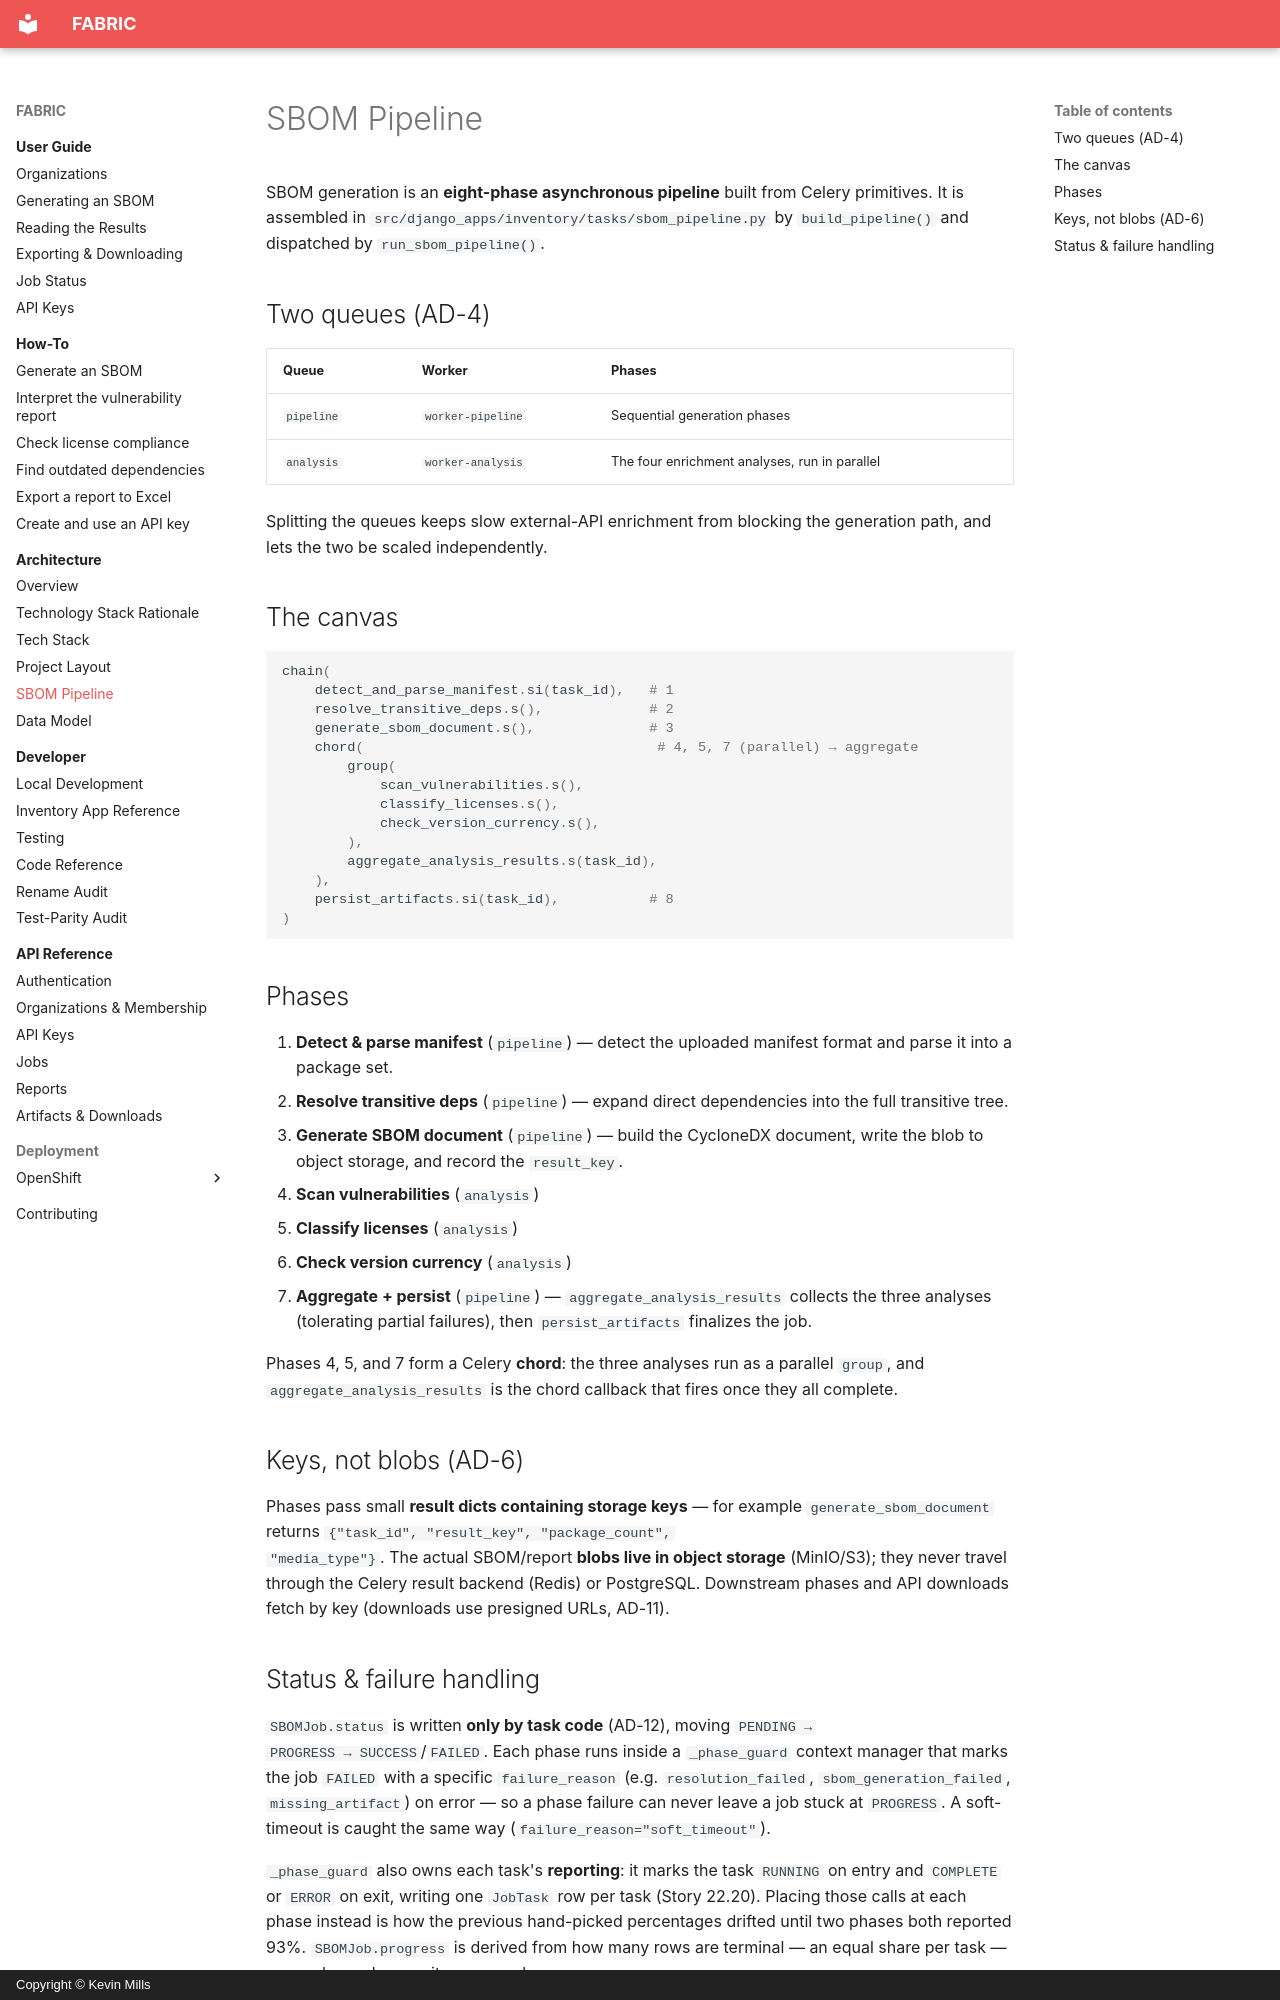

repository: millsks/django-python-generate-sbom · page: architecture/pipeline/index.html · generator: mkdocs · copyright: Copyright © Kevin Mills

# SBOM Pipeline

SBOM generation is an **eight-phase asynchronous pipeline** built from Celery
primitives. It is assembled in `src/django_apps/inventory/tasks/sbom_pipeline.py` by
`build_pipeline()` and dispatched by `run_sbom_pipeline()`.

## Two queues (AD-4)

| Queue | Worker | Phases |
|---|---|---|
| `pipeline` | `worker-pipeline` | Sequential generation phases |
| `analysis` | `worker-analysis` | The four enrichment analyses, run in parallel |

Splitting the queues keeps slow external-API enrichment from blocking the
generation path, and lets the two be scaled independently.

## The canvas

```python
chain(
    detect_and_parse_manifest.si(task_id),   # 1
    resolve_transitive_deps.s(),             # 2
    generate_sbom_document.s(),              # 3
    chord(                                    # 4, 5, 7 (parallel) → aggregate
        group(
            scan_vulnerabilities.s(),
            classify_licenses.s(),
            check_version_currency.s(),
        ),
        aggregate_analysis_results.s(task_id),
    ),
    persist_artifacts.si(task_id),           # 8
)
```

## Phases

1. **Detect & parse manifest** (`pipeline`) — detect the uploaded manifest format and
   parse it into a package set.
2. **Resolve transitive deps** (`pipeline`) — expand direct dependencies into the full
   transitive tree.
3. **Generate SBOM document** (`pipeline`) — build the CycloneDX document, write the
   blob to object storage, and record the `result_key`.
4. **Scan vulnerabilities** (`analysis`)
5. **Classify licenses** (`analysis`)
7. **Check version currency** (`analysis`)
8. **Aggregate + persist** (`pipeline`) — `aggregate_analysis_results` collects the
   three analyses (tolerating partial failures), then `persist_artifacts` finalizes the
   job.

Phases 4, 5, and 7 form a Celery **chord**: the three analyses run as a parallel `group`,
and `aggregate_analysis_results` is the chord callback that fires once they all complete.

## Keys, not blobs (AD-6)

Phases pass small **result dicts containing storage keys** — for example
`generate_sbom_document` returns `{"task_id", "result_key", "package_count",
"media_type"}`. The actual SBOM/report **blobs live in object storage** (MinIO/S3);
they never travel through the Celery result backend (Redis) or PostgreSQL. Downstream
phases and API downloads fetch by key (downloads use presigned URLs, AD-11).
